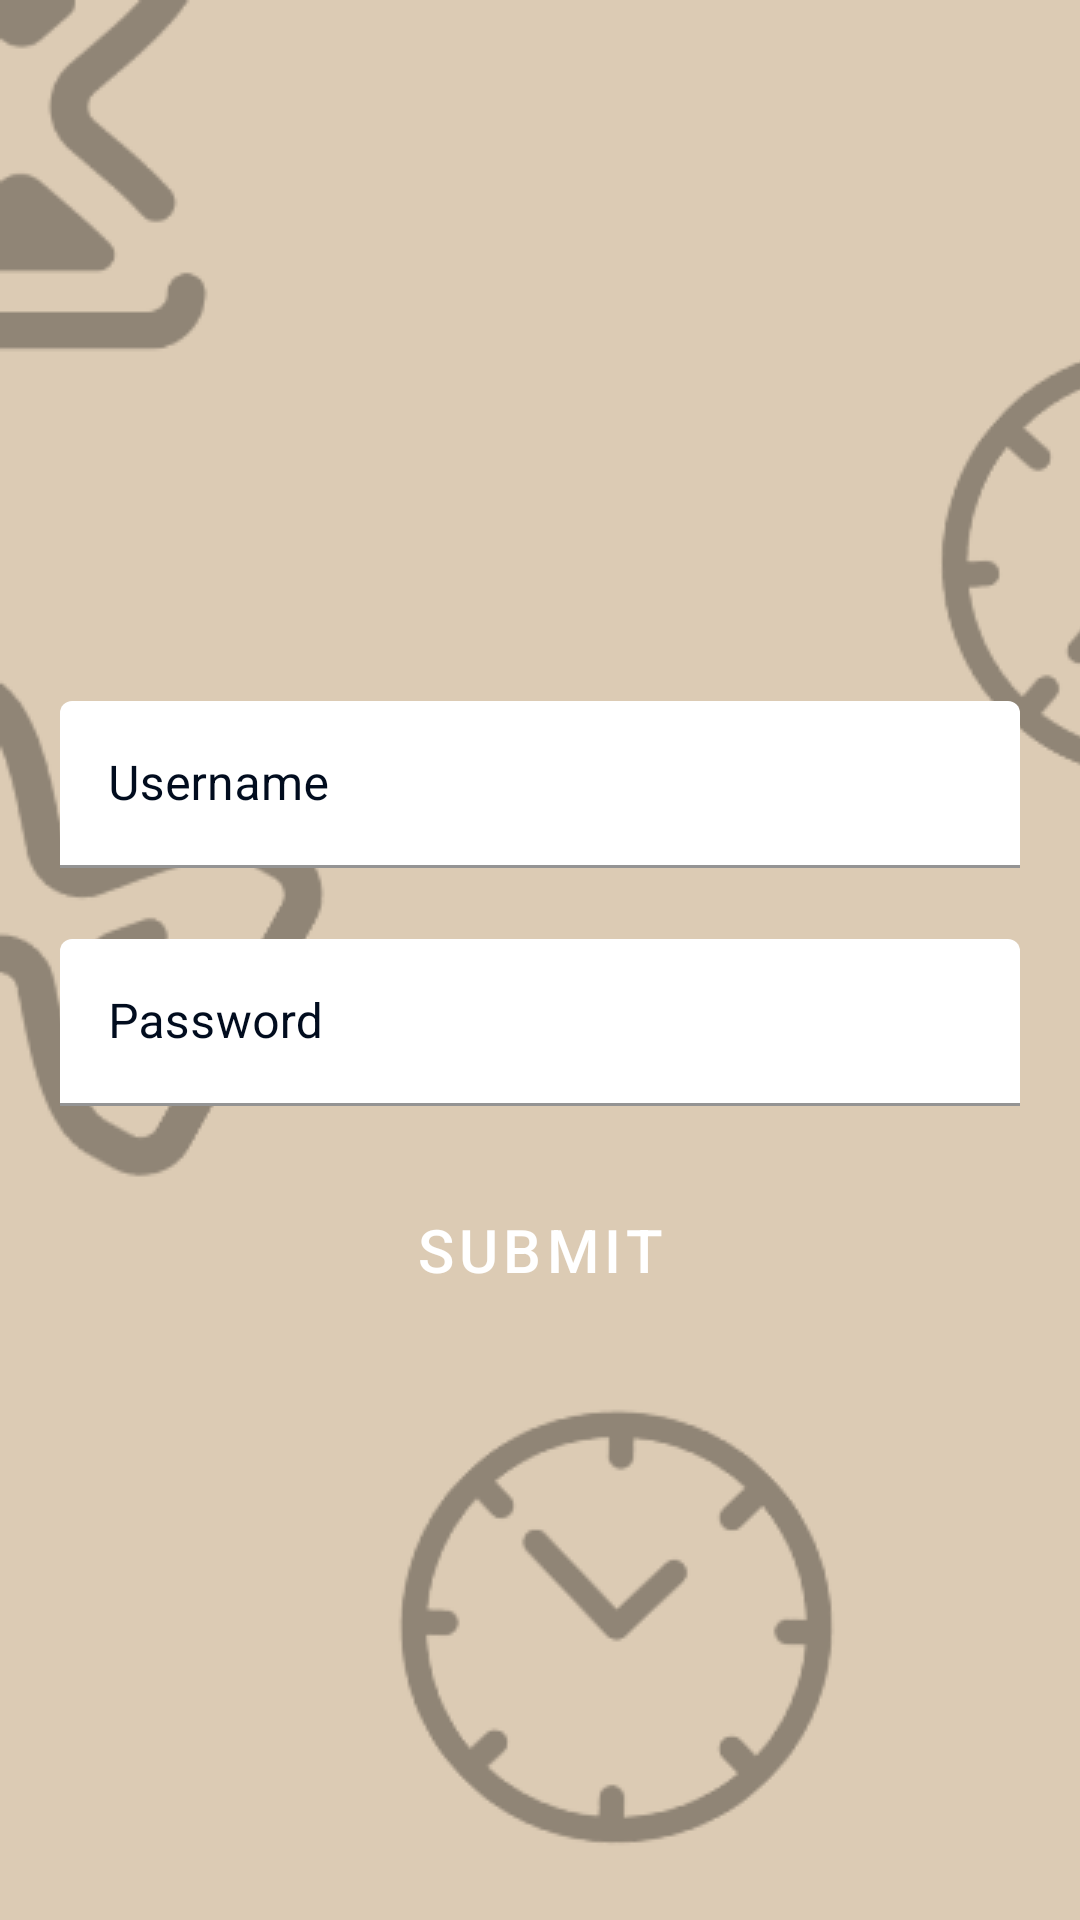

Here is an Android app screen rendered from its layout file. Give the layout XML and the strings, colors and styles it references.
<!-- AndroidManifest.xml: application theme Theme.RemindME -->
<!-- res/layout/activity_sign.xml -->
<?xml version="1.0" encoding="utf-8"?>
<androidx.constraintlayout.widget.ConstraintLayout xmlns:android="http://schemas.android.com/apk/res/android"
    xmlns:app="http://schemas.android.com/apk/res-auto"
    xmlns:tools="http://schemas.android.com/tools"
    android:layout_width="match_parent"
    android:layout_height="match_parent"
    android:background="@drawable/background"
    tools:context=".MainActivity"
    >

    <TextView
        android:id="@+id/main"
        android:layout_width="wrap_content"
        android:layout_height="wrap_content"
        android:textColor="?colorPrimary"
        app:layout_constraintTop_toTopOf="parent"
        app:layout_constraintBottom_toTopOf="@id/username"
        app:layout_constraintVertical_bias="0.5"
        app:layout_constraintStart_toStartOf="parent"
        app:layout_constraintEnd_toEndOf="parent"
        android:textSize="45sp"
        />

    <com.google.android.material.textfield.TextInputLayout
        android:id="@+id/username"
        android:layout_width="match_parent"
        app:boxBackgroundColor="@color/white"
        android:layout_height="wrap_content"
        android:layout_marginStart="20dp"
        android:layout_marginEnd="20dp"
        app:layout_constraintTop_toTopOf="parent"
        app:layout_constraintBottom_toBottomOf="parent"
        app:layout_constraintVertical_bias="0.4"
        android:hint="@string/username"
        android:textColorHint="?attr/colorPrimaryVariant"
        style="@style/Rounded"
        >

        <com.google.android.material.textfield.TextInputEditText
            android:layout_width="match_parent"
            android:layout_height="wrap_content"
            android:inputType="text"
            android:id="@+id/username_text"
            android:textColor="?attr/colorPrimary"
            />
    </com.google.android.material.textfield.TextInputLayout>
    <com.google.android.material.textfield.TextInputLayout
        android:id="@+id/password"
        android:layout_width="match_parent"
        android:layout_marginStart="20dp"
        android:layout_marginEnd="20dp"
        app:boxBackgroundColor="@color/white"
        android:layout_height="wrap_content"
        app:layout_constraintTop_toBottomOf="@id/username"
        app:layout_constraintBottom_toBottomOf="parent"
        app:layout_constraintVertical_bias="0.08"
        android:hint="@string/password"
        android:textColorHint="?attr/colorPrimaryVariant"
        style="@style/Rounded"
        >

        <com.google.android.material.textfield.TextInputEditText
            android:layout_width="match_parent"
            android:layout_height="wrap_content"
            android:inputType="textPassword"
            android:id="@+id/username_password"
            android:textColor="?attr/colorPrimary"
            />
    </com.google.android.material.textfield.TextInputLayout>

    <com.google.android.material.switchmaterial.SwitchMaterial
        android:id="@+id/stay_connect"
        android:layout_width="wrap_content"
        android:layout_height="wrap_content"
        android:checked="false"
        android:visibility="gone"
        android:textSize="20sp"
        android:textColor="?attr/colorPrimary"
        app:layout_constraintEnd_toEndOf="@id/password"
        app:layout_constraintBottom_toBottomOf="parent"
        app:layout_constraintTop_toBottomOf="@id/password"
        app:layout_constraintVertical_bias="0.02"
        android:text="@string/stay_connect"/>


    <LinearLayout
        android:layout_width="match_parent"
        android:layout_height="wrap_content"
        android:orientation="horizontal"
        app:layout_constraintTop_toBottomOf="@id/stay_connect"
        app:layout_constraintVertical_bias="0.05"
        app:layout_constraintBottom_toBottomOf="parent"
        >
        <Button
            android:layout_gravity="center"
            android:id="@+id/connect_biometrics"
            android:visibility="gone"
            android:layout_width="0dp"
            android:layout_weight="1"
            android:layout_height="65dp"
            android:textColor="@color/white"
            android:text="@string/biometrics"
            android:textSize="15sp"
            android:layout_marginStart="20dp"
            android:backgroundTint="?attr/colorPrimary"
            style="@style/Widget.MaterialComponents.Button"
            />
        <Button
            android:layout_gravity="center"
            android:id="@+id/connect"
            android:layout_width="0dp"
            android:layout_weight="2"
            android:layout_height="65dp"
            android:textColor="@color/white"
            android:text="@string/submit"
            android:textSize="20sp"
            android:layout_marginStart="20dp"
            android:layout_marginEnd="20dp"
            android:backgroundTint="?attr/colorPrimary"
            style="@style/Widget.MaterialComponents.Button"
            />
    </LinearLayout>

</androidx.constraintlayout.widget.ConstraintLayout>
<!-- resources referenced by this layout -->
<resources>
  <color name="white">#FFFFFFFF</color>
  <!-- drawable background (drawable) -->
  <?xml version="1.0" encoding="utf-8"?>
  <bitmap xmlns:android="http://schemas.android.com/apk/res/android"
      android:src="@drawable/background_login"
      android:tileMode="repeat"/>
  <string name="biometrics">Biometric log in</string>
  <string name="password">Password</string>
  <string name="stay_connect">Keep me connected ?</string>
  <string name="submit">Submit</string>
  <string name="username">Username</string>
  <style name="Rounded" parent="ShapeAppearance.MaterialComponents.MediumComponent">
          <item name="cornerFamily">rounded</item>
          <item name="cornerSize">16dp</item>
      </style>
  <style name="Theme.RemindME" parent="Theme.MaterialComponents.DayNight.NoActionBar">
          
          <item name="colorPrimary">@color/navy_blue</item>
          <item name="colorPrimaryVariant">@color/dark_blue</item>
          <item name="colorOnPrimary">@color/white</item>
          
          <item name="colorSecondary">@color/pastel_blue</item>
          <item name="colorSecondaryVariant">@color/pastel_blue</item>
          <item name="colorOnSecondary">@color/white</item>
          
          <item name="android:statusBarColor" tools:targetApi="l">?attr/colorPrimaryVariant</item>
          
          <item name="colorTextItem">@color/menu_item_color_state</item>
          <item name="android:datePickerDialogTheme">@style/MyDatePickerDialogTheme</item>
  
          <item name="windowActionModeOverlay">true</item>
          <item name="actionModeCloseDrawable">@drawable/ic_close</item>
          <item name="android:textColorPrimary">@color/black</item>
          <item name="android:iconTint">@color/black</item>
      </style>
  <!-- drawable background_login: png bitmap (drawable, 184309 bytes) -->
  <color name="navy_blue">#001e38</color>
  <color name="dark_blue">#010c1e</color>
  <color name="pastel_blue">#4a6d88</color>
  <style name="MyDatePickerDialogTheme" parent="android:Theme.Material.Light.Dialog">
          <item name="android:colorAccent">@color/navy_blue</item>
          <item name="android:buttonBarPositiveButtonStyle">@style/DatePickerButtonStyle</item>
          <item name="android:buttonBarNegativeButtonStyle">@style/DatePickerButtonStyle</item>
      </style>
  <!-- drawable ic_close (drawable-anydpi) -->
  <vector xmlns:android="http://schemas.android.com/apk/res/android"
      android:width="24dp"
      android:height="24dp"
      android:viewportWidth="24"
      android:viewportHeight="24"
      android:tint="?attr/colorControlNormal"
      android:alpha="0.6">
    <group android:scaleX="0.8333333"
        android:scaleY="0.8333333"
        android:translateX="2"
        android:translateY="2">
      <path
          android:fillColor="@android:color/white"
          android:pathData="M19,6.41L17.59,5 12,10.59 6.41,5 5,6.41 10.59,12 5,17.59 6.41,19 12,13.41 17.59,19 19,17.59 13.41,12z"/>
    </group>
  </vector>
  <color name="black">#FF000000</color>
  <style name="DatePickerButtonStyle" parent="Base.Widget.AppCompat.Button.Borderless">
          <item name="android:textColor">@color/navy_blue</item>
      </style>
</resources>
